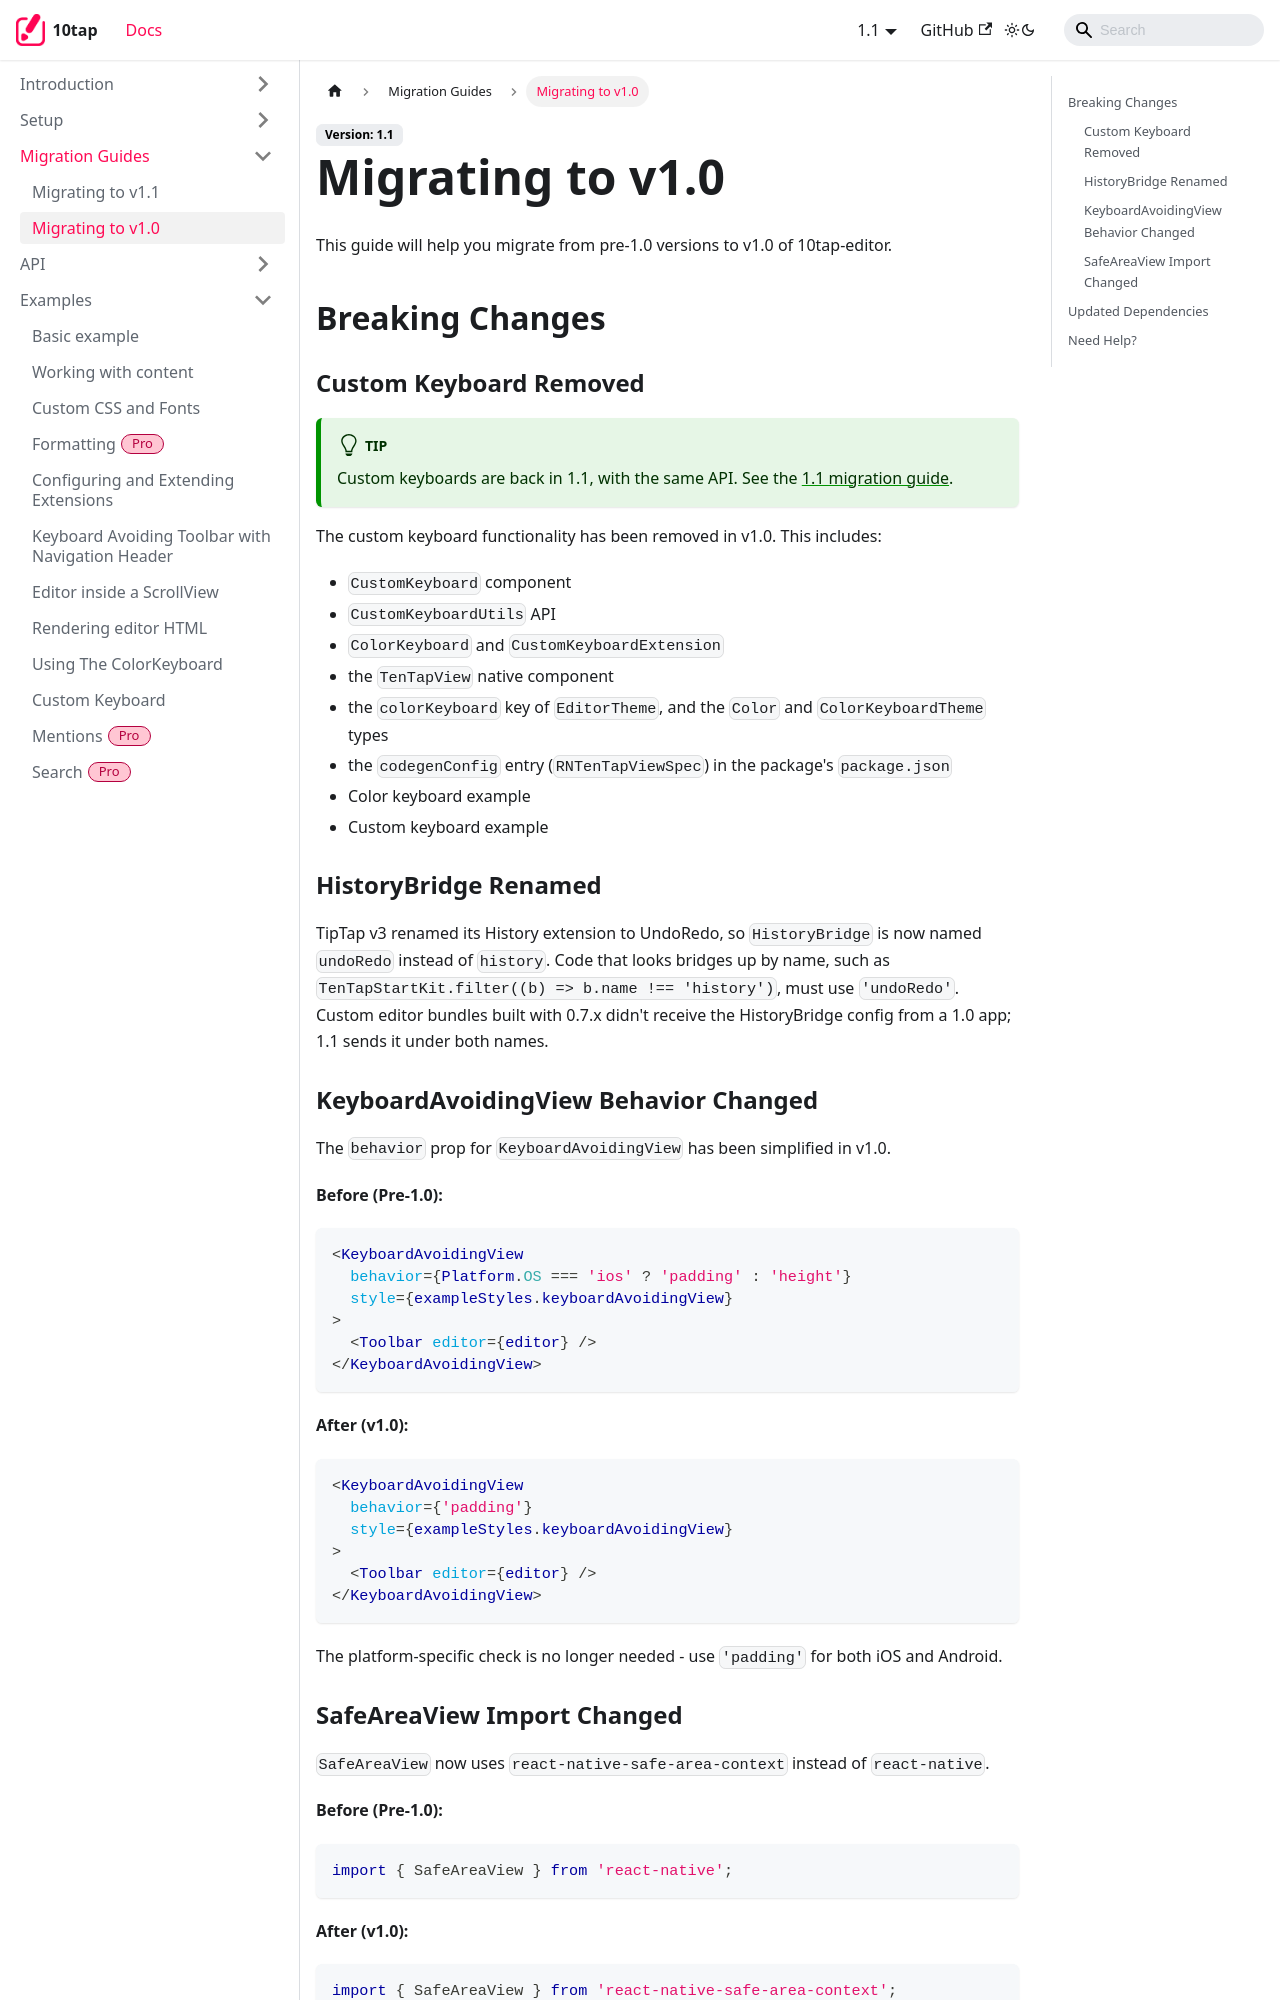

repository: 10play/10tap-editor · page: docs/migrations/v1.0.html · generator: docusaurus

---
description: Upgrading from pre-1.0 versions to 1.0 and its breaking changes.
---

# Migrating to v1.0

This guide will help you migrate from pre-1.0 versions to v1.0 of 10tap-editor.

## Breaking Changes

### Custom Keyboard Removed

:::tip
Custom keyboards are back in 1.1, with the same API. See the [1.1 migration guide](./v1.1.md).
:::

The custom keyboard functionality has been removed in v1.0. This includes:

- `CustomKeyboard` component
- `CustomKeyboardUtils` API
- `ColorKeyboard` and `CustomKeyboardExtension`
- the `TenTapView` native component
- the `colorKeyboard` key of `EditorTheme`, and the `Color` and `ColorKeyboardTheme` types
- the `codegenConfig` entry (`RNTenTapViewSpec`) in the package's `package.json`
- Color keyboard example
- Custom keyboard example

### HistoryBridge Renamed

TipTap v3 renamed its History extension to UndoRedo, so `HistoryBridge` is now named `undoRedo` instead of `history`. Code that looks bridges up by name, such as `TenTapStartKit.filter((b) => b.name !== 'history')`, must use `'undoRedo'`. Custom editor bundles built with 0.7.x didn't receive the HistoryBridge config from a 1.0 app; 1.1 sends it under both names.

### KeyboardAvoidingView Behavior Changed

The `behavior` prop for `KeyboardAvoidingView` has been simplified in v1.0.

**Before (Pre-1.0):**
```tsx
<KeyboardAvoidingView
  behavior={Platform.OS === 'ios' ? 'padding' : 'height'}
  style={exampleStyles.keyboardAvoidingView}
>
  <Toolbar editor={editor} />
</KeyboardAvoidingView>
```

**After (v1.0):**
```tsx
<KeyboardAvoidingView
  behavior={'padding'}
  style={exampleStyles.keyboardAvoidingView}
>
  <Toolbar editor={editor} />
</KeyboardAvoidingView>
```

The platform-specific check is no longer needed - use `'padding'` for both iOS and Android.
